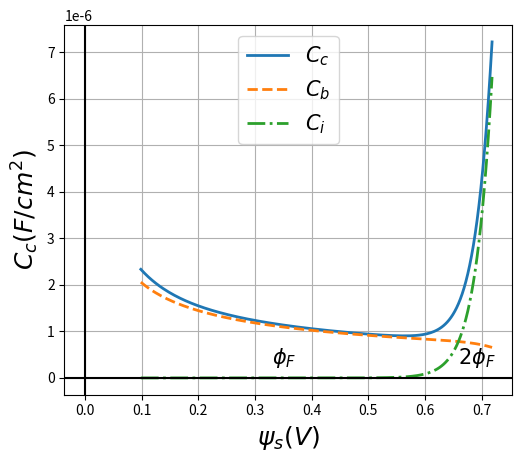
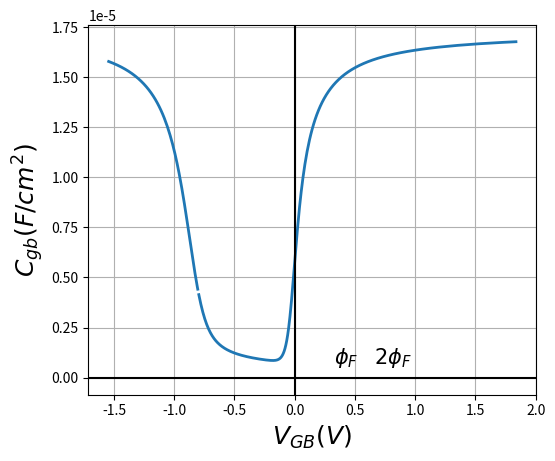

Python code for these plots, in order:
# -*- coding: utf-8 -*-
"""
Created on Fri Mar 17 15:25:08 2017

@author: e0012979
"""

# THis function is to plot the capacitance of the MOS capacitance.

import numpy as np
import matplotlib.pyplot as plt


phi_t = 0.0259 # T=300 K, the thermal voltage is 0.0259eV
N_A = 5E15 # the dopant density of the p-type substrate per cm^-3
n_i = 1.5E10 # the carrier density of intirnsic Si per cm^-3
tox = 2 # the thickness of the SiO2  unit: nm
V_FB = -0.8 # the flatband voltage is -0.8V
kox = 3.9 # dieletric for SiO2
epsilon0 = 8.854E-3  # fF/um
Cox = kox*epsilon0/tox*10E-4 # the unit is F/cm^2, ie. F per cm^2
gamma0 = 0.53*(tox/10)*np.sqrt(N_A*10E-17) # Body effect gammma0 = sqrt(2q*epsilon*N_A)/Cox
phi_F = phi_t*np.log(N_A/n_i)

def C_c_psi(phi_F,phi_t,gamma0,Cox,psi):  # Calculation of total bulk capacitance C_c
    den = phi_t*np.exp(-psi/phi_t) + psi - phi_t + np.exp(-2*phi_F/phi_t)*(phi_t*np.exp(psi/phi_t)-psi-phi_t)
    den = 2*np.sqrt(den)    
    num = 1-np.exp(-psi/phi_t) + np.exp(-2*phi_F/phi_t)*(np.exp(psi/phi_t)-1)
    C_c = np.sign(psi)*gamma0*Cox*num/den
    return C_c # The unit is C per cm^2
               
    
def C_b_psi(phi_F,phi_t,gamma0,Cox,psi):# Calculation of deplition capacitance C_c
    den =  psi + phi_t*np.exp((psi-2*phi_F)/phi_t)
    den = 2*np.sqrt(den)
    C_b = gamma0*Cox/den
    return C_b
    
def C_i_psi(phi_F,phi_t,gamma0,Cox,psi): # Calculation of inversion layer capacitance C_c
    den =  psi + phi_t*np.exp((psi-2*phi_F)/phi_t)
    den = 2*np.sqrt(den)
    num = np.exp((psi-2*phi_F)/phi_t)
    C_i = gamma0*Cox*num/den
    return C_i
    
#def Jacobian_Psi_VGB(Cox,C_b,C_i): # This is the function to calculte the derivative of Psi against VGB
#    J_Psi_VGB = Cox/(Cox + C_b +C_i)
#    return J_Psi_VGB

def Qc_psi(phi_F,phi_t,gamma0,Cox,psi):
    HDE = phi_t*np.exp(-psi/phi_t) + psi - phi_t + np.exp(-2*phi_F/phi_t)*(phi_t*np.exp(psi/phi_t)-psi-phi_t)
    HDE = np.sqrt(HDE)
    Qc = -np.sign(psi)*gamma0*Cox*HDE
    return Qc # The unit is C per cm^2
    
# Plot C_c over all the region
psi = np.arange(0.3*phi_F, 2*phi_F+2.4*phi_t, 0.01*phi_F)
C_c = C_c_psi(phi_F,phi_t,gamma0,Cox,psi)
C_b = C_b_psi(phi_F,phi_t,gamma0,Cox,psi)
C_i = C_i_psi(phi_F,phi_t,gamma0,Cox,psi)
C_gb = C_c*Cox/(C_c+Cox) # C_gb vs VGB
Qc= Qc_psi(phi_F,phi_t,gamma0,Cox, psi)
VGB = psi -Qc/Cox + V_FB # External Bias

fig = plt.figure()
plt.plot(psi, C_c,linewidth=2.0)
plt.plot(psi, C_b,linewidth=2.0,ls='--')
plt.plot(psi, C_i,linewidth=2.0,ls = '-.')
plt.grid()
plt.axhline(y=0, color='k')
plt.axvline(x=0, color='k')
plt.ylabel(r'$C_c (F/cm^2)$', fontsize=18, fontweight='bold')
plt.xlabel(r"$\psi_s (V)$", fontsize=18, fontweight='bold')
plt.text(phi_F, 0.0000003, r'$\phi_F$', fontsize=15)
plt.text(2*phi_F, 0.0000003, r'$2\phi_F$', fontsize=15)
plt.gcf().subplots_adjust(left=0.2)
plt.legend(['$C_c$','$C_b$','$C_i$'],loc = 'upper center',fontsize=15)
plt.savefig('bulk capacitance vs Surface Potential.pdf')



# Plot C_gb vs VGB
psi = np.arange(-0.6*phi_F, 2*phi_F+10*phi_t, 0.01*phi_F)
C_c = C_c_psi(phi_F,phi_t,gamma0,Cox,psi)
C_b = C_b_psi(phi_F,phi_t,gamma0,Cox,psi)
C_i = C_i_psi(phi_F,phi_t,gamma0,Cox,psi)
C_gb = C_c*Cox/(C_c+Cox) # C_gb vs VGB
Qc= Qc_psi(phi_F,phi_t,gamma0,Cox, psi)
VGB = psi -Qc/Cox + V_FB # External Bias

fig = plt.figure()
plt.plot(VGB, C_gb,linewidth=2.0)
plt.grid()
plt.axhline(y=0, color='k')
plt.axvline(x=0, color='k')
plt.ylabel(r'$C_{gb} (F/cm^2)$', fontsize=18, fontweight='bold')
plt.xlabel(r"$V_{GB} (V)$", fontsize=18, fontweight='bold')
plt.text(phi_F, 0.0000007, r'$\phi_F$', fontsize=15)
plt.text(2*phi_F, 0.0000007, r'$2\phi_F$', fontsize=15)
plt.gcf().subplots_adjust(left=0.2)
plt.savefig('total capacitance vs external bias VGB.pdf')






